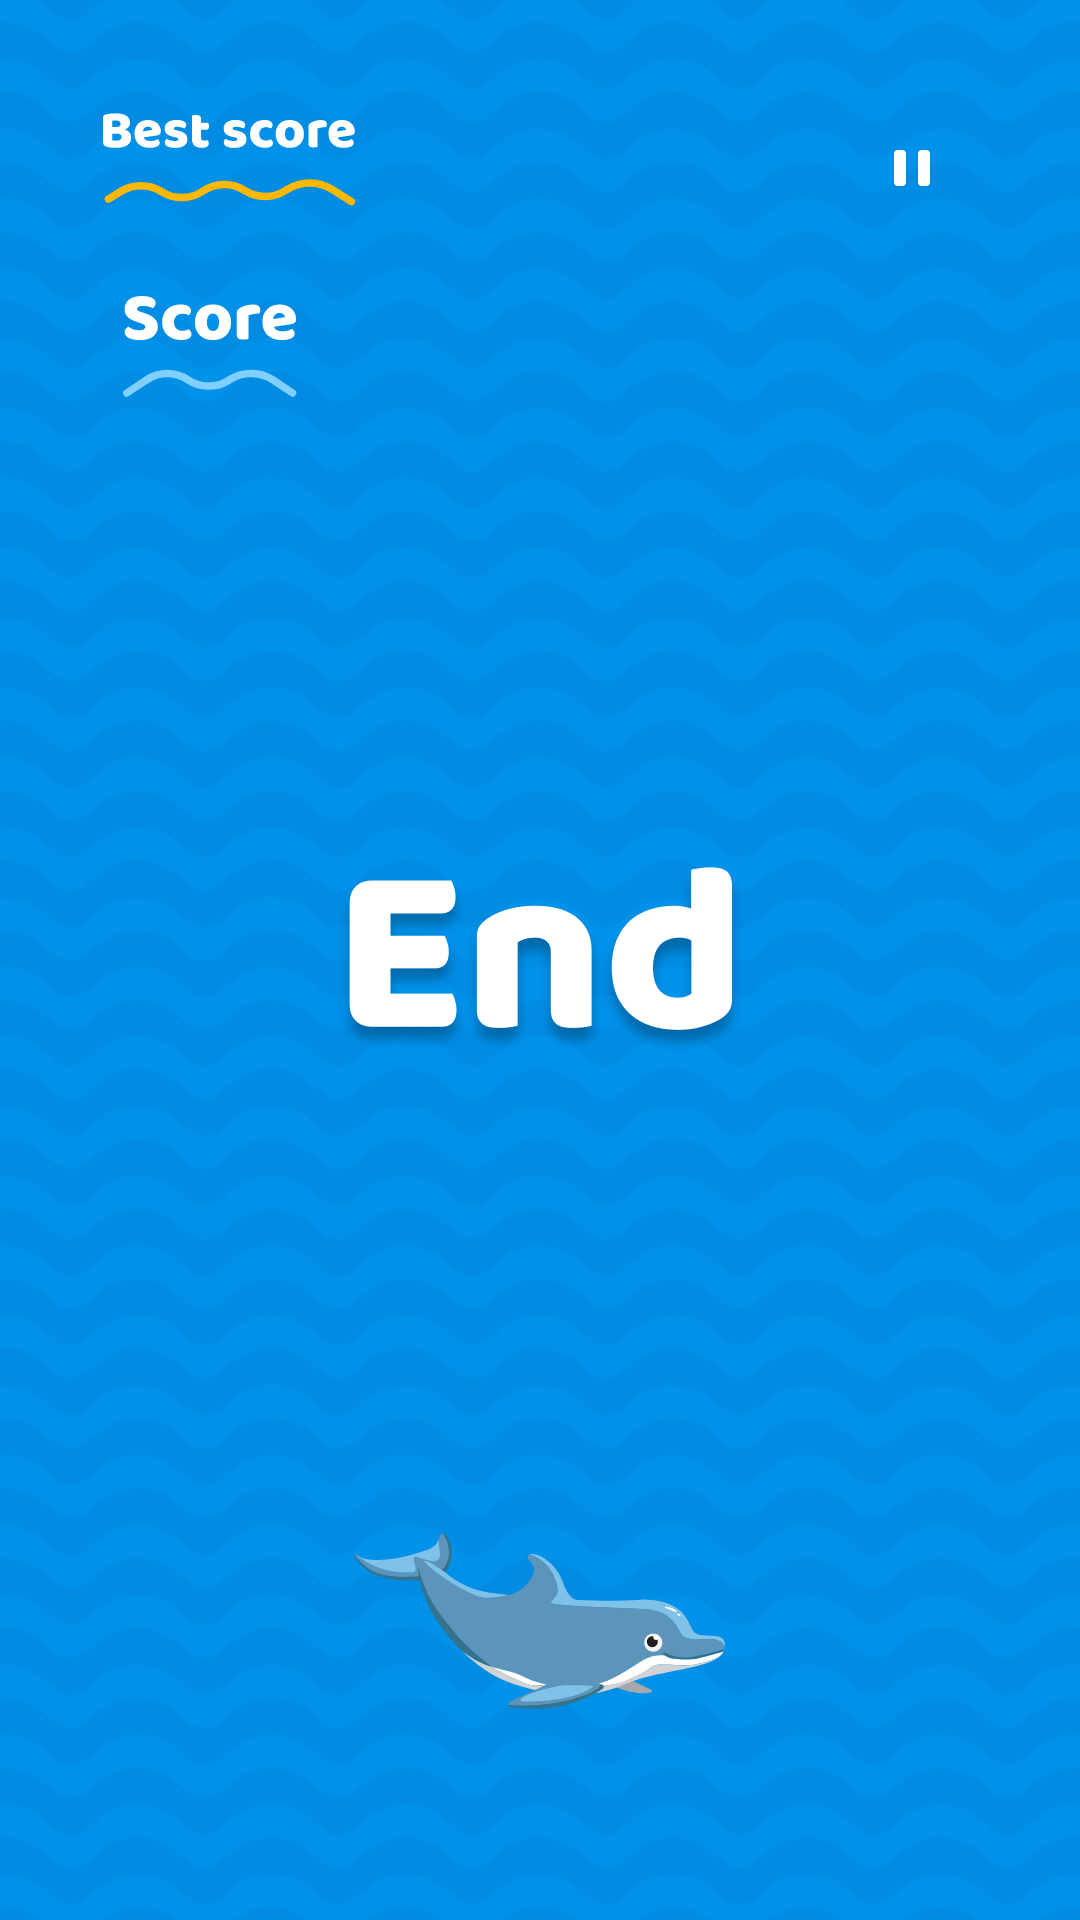

Produce the Android XML layout that renders to this screen, including the resource entries it uses.
<!-- AndroidManifest.xml: application theme Theme.TheDesiredMoveIsClose -->
<!-- res/layout/fragment_main_two.xml -->
<?xml version="1.0" encoding="utf-8"?>
<androidx.constraintlayout.widget.ConstraintLayout xmlns:android="http://schemas.android.com/apk/res/android"
    xmlns:app="http://schemas.android.com/apk/res-auto"
    xmlns:tools="http://schemas.android.com/tools"
    android:layout_width="match_parent"
    android:layout_height="match_parent"
    android:background="@drawable/bg_main">

    <FrameLayout
        android:id="@+id/main_two_screen_parent"
        android:layout_width="match_parent"
        android:layout_height="match_parent"/>

    <ImageView
        android:id="@+id/main_two_end_img"
        android:layout_width="wrap_content"
        android:layout_height="wrap_content"
        android:contentDescription="@string/end"
        app:layout_constraintBottom_toBottomOf="parent"
        app:layout_constraintEnd_toEndOf="parent"
        app:layout_constraintStart_toStartOf="parent"
        app:layout_constraintTop_toTopOf="parent"
        app:srcCompat="@drawable/ic_main_two_end" />

    <ImageButton
        android:id="@+id/main_two_pause_img_btn"
        android:layout_width="wrap_content"
        android:layout_height="wrap_content"
        android:layout_margin="35dp"
        android:background="@color/transparent"
        android:contentDescription="@string/pause"
        android:padding="15dp"
        app:layout_constraintEnd_toEndOf="parent"
        app:layout_constraintTop_toTopOf="parent"
        app:srcCompat="@drawable/ic_main_two_pause" />

    <ImageView
        android:id="@+id/main_two_best_score_img"
        android:layout_width="wrap_content"
        android:layout_height="wrap_content"
        android:layout_marginTop="30dp"
        android:contentDescription="@string/best_score"
        app:layout_constraintStart_toStartOf="parent"
        app:layout_constraintTop_toTopOf="parent"
        app:srcCompat="@drawable/ic_main_two_best_score" />

    <TextView
        android:id="@+id/main_two_best_result_txt"
        android:layout_width="wrap_content"
        android:layout_height="wrap_content"
        android:fontFamily="@font/font"
        android:textColor="@color/white"
        android:textSize="19sp"
        app:layout_constraintStart_toEndOf="@+id/main_two_best_score_img"
        app:layout_constraintTop_toTopOf="@+id/main_two_best_score_img"
        tools:text="569" />

    <ImageView
        android:id="@+id/main_two_score_img"
        android:layout_width="wrap_content"
        android:layout_height="wrap_content"
        android:layout_marginTop="18dp"
        android:contentDescription="@string/score"
        app:layout_constraintStart_toStartOf="parent"
        app:layout_constraintTop_toBottomOf="@+id/main_two_best_score_img"
        app:srcCompat="@drawable/ic_main_two_score" />

    <TextView
        android:id="@+id/main_two_result_txt"
        android:layout_width="wrap_content"
        android:layout_height="wrap_content"
        android:fontFamily="@font/font"
        android:textColor="@color/white"
        android:textSize="24sp"
        app:layout_constraintStart_toEndOf="@+id/main_two_score_img"
        app:layout_constraintTop_toTopOf="@+id/main_two_score_img"
        tools:text="569" />

    <View
        android:id="@+id/main_two_lower_dolphin_view"
        android:layout_width="match_parent"
        android:layout_height="1dp"
        android:background="@color/transparent"
        app:layout_constraintBottom_toTopOf="@+id/game_horizontal_dolphin_guideline" />

    <androidx.constraintlayout.widget.Guideline
        android:id="@+id/game_horizontal_dolphin_guideline"
        android:layout_width="wrap_content"
        android:layout_height="wrap_content"
        android:orientation="horizontal"
        app:layout_constraintGuide_percent="0.85" />

    <View
        android:id="@+id/main_two_lower_threshold_view"
        android:layout_width="match_parent"
        android:layout_height="1dp"
        android:background="@color/transparent"
        app:layout_constraintBottom_toTopOf="@+id/game_horizontal_bottom_guideline" />


    <androidx.constraintlayout.widget.Guideline
        android:id="@+id/game_horizontal_bottom_guideline"
        android:layout_width="wrap_content"
        android:layout_height="wrap_content"
        android:orientation="horizontal"
        app:layout_constraintGuide_percent="0.95" />

    <ImageView
        android:id="@+id/main_two_dolphin_img"
        android:layout_width="wrap_content"
        android:layout_height="wrap_content"
        android:layout_marginBottom="70dp"
        android:contentDescription="@string/dolphin"
        app:layout_constraintBottom_toBottomOf="parent"
        app:layout_constraintEnd_toEndOf="parent"
        app:layout_constraintStart_toStartOf="parent"
        app:srcCompat="@drawable/ic_main_two_dolphin" />

    <androidx.constraintlayout.widget.Guideline
        android:id="@+id/game_vertical_right_guideline"
        android:layout_width="wrap_content"
        android:layout_height="wrap_content"
        android:orientation="vertical"
        app:layout_constraintGuide_percent="0.98" />

    <androidx.constraintlayout.widget.Guideline
        android:id="@+id/game_vertical_left_guideline"
        android:layout_width="wrap_content"
        android:layout_height="wrap_content"
        android:orientation="vertical"
        app:layout_constraintGuide_percent="0.02" />
</androidx.constraintlayout.widget.ConstraintLayout>
<!-- resources referenced by this layout -->
<resources>
  <color name="transparent">#00000000</color>
  <color name="white">#FFFFFFFF</color>
  <!-- drawable bg_main: webp bitmap (drawable-hdpi, 24104 bytes) -->
  <!-- drawable ic_main_two_best_score: vector/xml drawable (drawable, 11469 chars, omitted) -->
  <!-- drawable ic_main_two_dolphin: vector/xml drawable (drawable, 9053 chars, omitted) -->
  <!-- drawable ic_main_two_end: png bitmap (drawable-hdpi, 11083 bytes) -->
  <!-- drawable ic_main_two_pause (drawable) -->
  <vector xmlns:android="http://schemas.android.com/apk/res/android"
      android:width="12dp"
      android:height="12dp"
      android:viewportWidth="12"
      android:viewportHeight="12">
      <path
          android:fillColor="#ffffff"
          android:pathData="M2.7,12L1.3,12A1.3,1.3 135,0 1,0 10.7L0,1.3A1.3,1.3 0,0 1,1.3 0L2.7,0A1.3,1.3 0,0 1,4 1.3L4,10.7A1.3,1.3 0,0 1,2.7 12z" />
      <path
          android:fillColor="#ffffff"
          android:pathData="M10.7,12L9.3,12A1.3,1.3 0,0 1,8 10.7L8,1.3A1.3,1.3 0,0 1,9.3 0L10.7,0A1.3,1.3 0,0 1,12 1.3L12,10.7A1.3,1.3 0,0 1,10.7 12z" />
  </vector>
  <!-- drawable ic_main_two_score: vector/xml drawable (drawable, 6385 chars, omitted) -->
  <string name="best_score">best_score</string>
  <string name="dolphin">dolphin</string>
  <string name="end">End</string>
  <string name="pause">pause</string>
  <string name="score">score</string>
  <style name="Theme.TheDesiredMoveIsClose" parent="Theme.Design.NoActionBar">
          
          <item name="colorPrimary">@color/purple_500</item>
          <item name="colorPrimaryVariant">@color/purple_700</item>
          <item name="colorOnPrimary">@color/white</item>
          
          <item name="colorSecondary">@color/teal_200</item>
          <item name="colorSecondaryVariant">@color/teal_700</item>
          <item name="colorOnSecondary">@color/black</item>
          
          <item name="android:statusBarColor" tools:targetApi="l">?attr/colorPrimaryVariant</item>
          
      </style>
  <color name="purple_500">#FF6200EE</color>
  <color name="purple_700">#FF3700B3</color>
  <color name="teal_200">#FF03DAC5</color>
  <color name="teal_700">#FF018786</color>
  <color name="black">#FF000000</color>
</resources>
